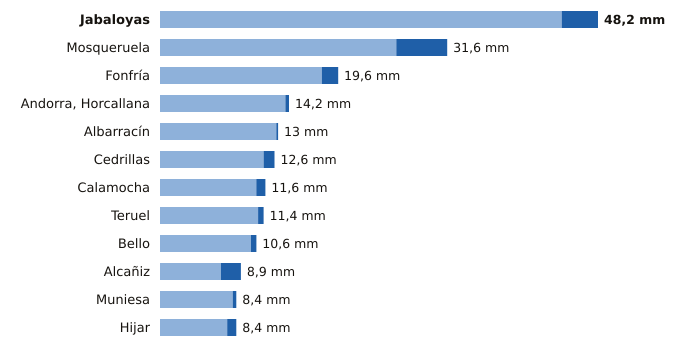

Source data for this figure (header and first rows):
estacion, provincia, indicativo, mm_6_dias_anteriores, mm_hoy, mm_7_dias, horas_de_hoy
Jabaloyas, Teruel, 8376, 44.2, 4.0, 48.2, 12
Mosqueruela, Teruel, 8486X, 26.0, 5.6, 31.6, 12
Fonfría, Teruel, 9436X, 17.8, 1.8, 19.6, 12
Andorra, Horcallana, Teruel, 9550C, 13.8, 0.4, 14.2, 12
Albarracín, Teruel, 8354X, 12.8, 0.2, 13.0, 12
Cedrillas, Teruel, 8458X, 11.4, 1.2, 12.6, 12
Calamocha, Teruel, 9381I, 10.6, 1.0, 11.6, 12
Teruel, Teruel, 8368U, 10.8, 0.6, 11.4, 12
Bello, Teruel, 9998X, 10.0, 0.6, 10.6, 12
Alcañiz, Teruel, 9573X, 6.7, 2.2, 8.9, 12
Muniesa, Teruel, 9513X, 8.0, 0.4, 8.4, 12
Hijar, Teruel, 9546B, 7.4, 1.0, 8.4, 12
